Dataset: Optical-Chemical-Structure-Recognition (GitHub, Apetun/Optical-Chemical-Structure-Recognition). Classes: dashed bond, double bond, none, single bond, triple bond, wedge bond.

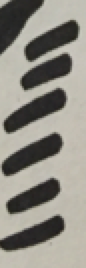
Label: dashed bond

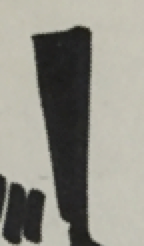
Label: wedge bond

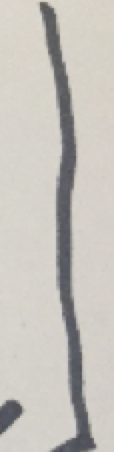
Label: single bond

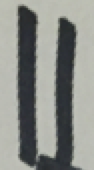
Label: double bond

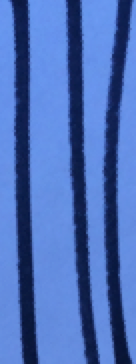
Label: triple bond

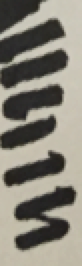
Label: dashed bond
